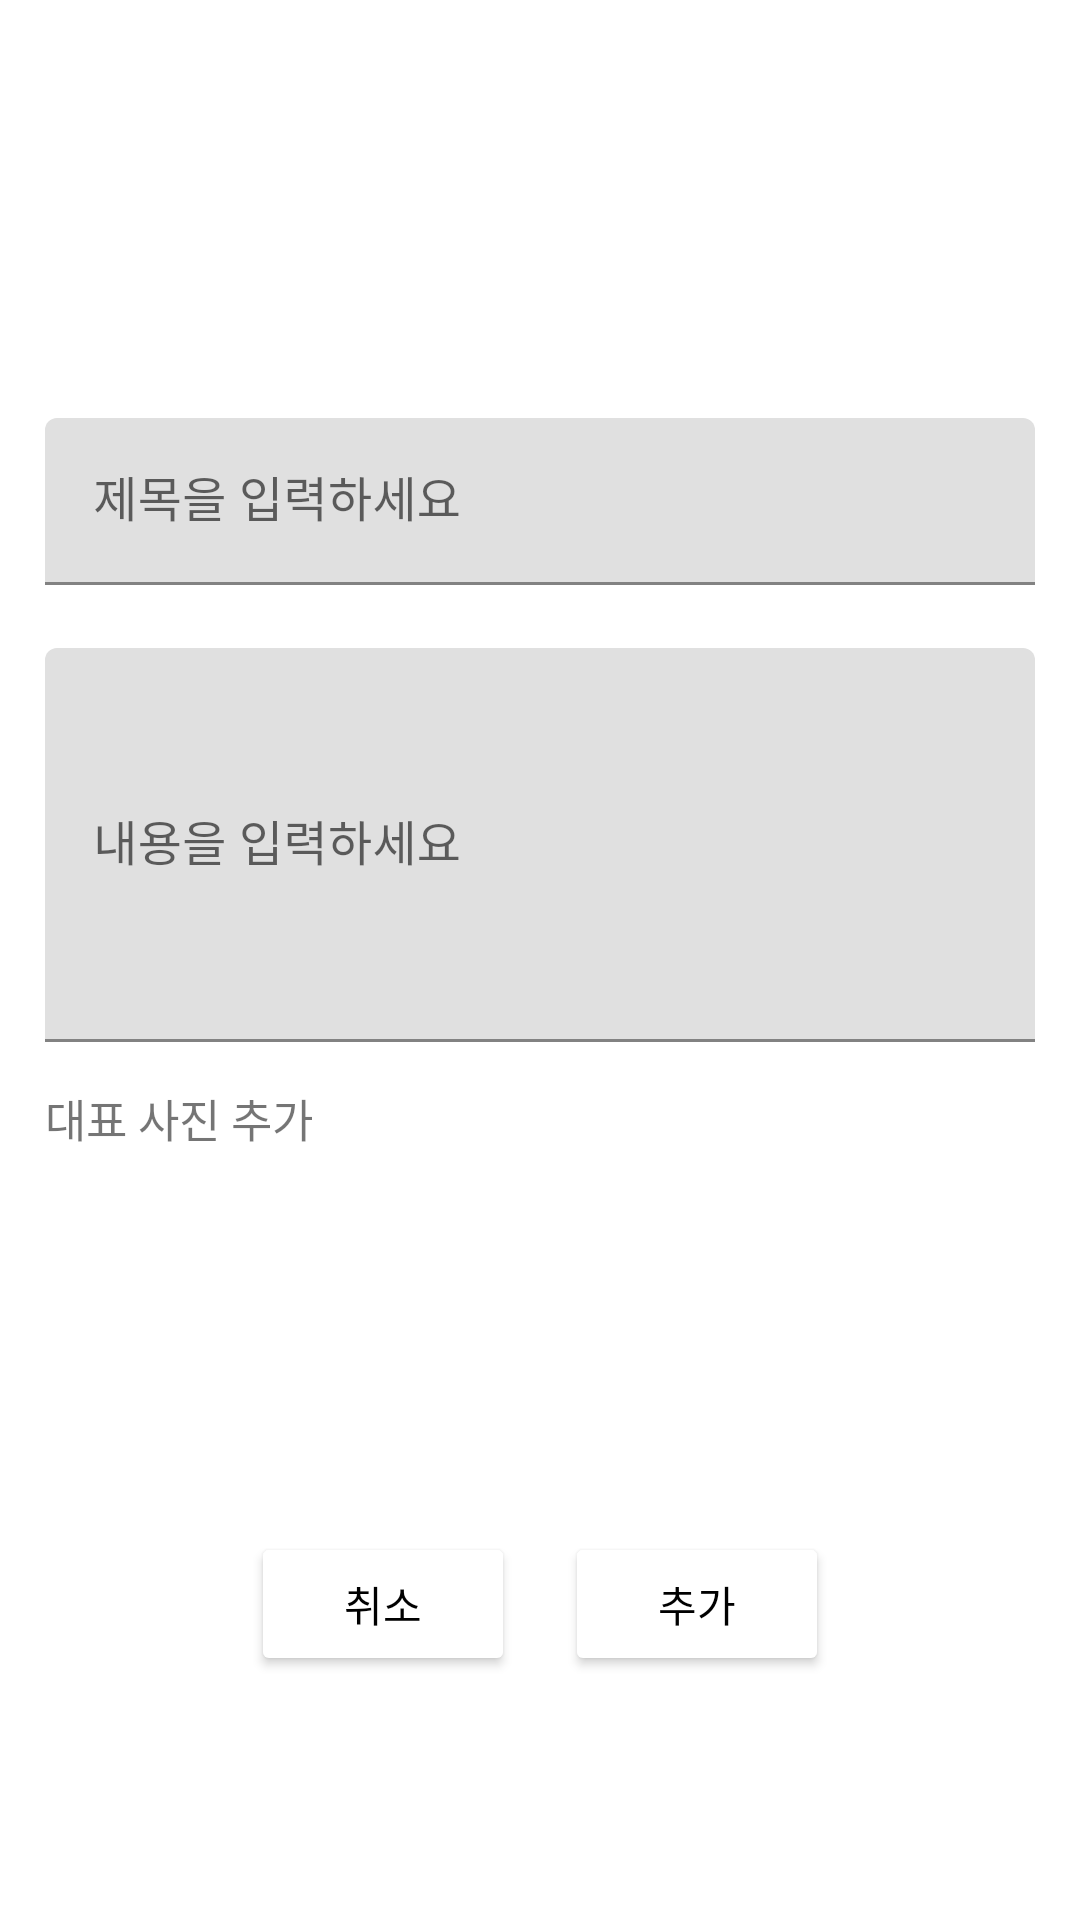

Produce the Android XML layout that renders to this screen, including the resource entries it uses.
<!-- AndroidManifest.xml: application theme Theme.ToyCamping -->
<!-- res/layout/add_snap_dialog.xml -->
<layout xmlns:android="http://schemas.android.com/apk/res/android"
    xmlns:app="http://schemas.android.com/apk/res-auto">

    <data>

        <variable
            name="title"
            type="String" />
    </data>


    <androidx.constraintlayout.widget.ConstraintLayout
        android:layout_width="match_parent"
        android:layout_height="match_parent"
        android:background="@color/white">


        <androidx.constraintlayout.widget.ConstraintLayout
            android:layout_width="350dp"
            android:layout_height="0dp"
            android:background="@color/white"
            app:layout_constraintBottom_toBottomOf="parent"
            app:layout_constraintDimensionRatio="H, 2:3"
            app:layout_constraintEnd_toEndOf="parent"
            app:layout_constraintStart_toStartOf="parent"
            app:layout_constraintTop_toTopOf="parent">

            <TextView
                android:id="@+id/title"
                android:layout_width="wrap_content"
                android:layout_height="wrap_content"
                android:text="@{title}"
                android:textSize="20sp"
                app:layout_constraintBottom_toBottomOf="parent"
                app:layout_constraintEnd_toEndOf="parent"
                app:layout_constraintStart_toStartOf="parent"
                app:layout_constraintTop_toTopOf="parent"
                app:layout_constraintVertical_bias=".05" />


            <com.google.android.material.textfield.TextInputLayout
                android:id="@+id/filledTextField1"
                android:layout_width="match_parent"
                android:layout_height="wrap_content"
                android:layout_margin="10dp"
                android:hint="제목을 입력하세요"
                app:layout_constraintBottom_toBottomOf="parent"
                app:layout_constraintEnd_toEndOf="parent"
                app:layout_constraintStart_toStartOf="parent"
                app:layout_constraintTop_toBottomOf="@id/title"
                app:layout_constraintVertical_bias=".05">

                <com.google.android.material.textfield.TextInputEditText
                    android:id="@+id/et_title"
                    android:layout_width="match_parent"
                    android:layout_height="wrap_content"
                    android:lines="1" />

            </com.google.android.material.textfield.TextInputLayout>


            <com.google.android.material.textfield.TextInputLayout
                android:id="@+id/filledTextField2"
                android:layout_width="match_parent"
                android:layout_height="0dp"
                android:layout_margin="10dp"
                android:hint="내용을 입력하세요"
                app:layout_constraintBottom_toBottomOf="parent"
                app:layout_constraintEnd_toEndOf="parent"
                app:layout_constraintHeight_percent=".25"
                app:layout_constraintStart_toStartOf="parent"
                app:layout_constraintTop_toBottomOf="@id/title"
                app:layout_constraintVertical_bias=".3">

                <com.google.android.material.textfield.TextInputEditText
                    android:id="@+id/et_detail"
                    android:layout_width="match_parent"
                    android:layout_height="match_parent" />

            </com.google.android.material.textfield.TextInputLayout>

            <TextView
                android:id="@+id/content_image"
                android:layout_width="wrap_content"
                android:layout_height="wrap_content"
                android:text="대표 사진 추가"
                android:textSize="15sp"
                app:layout_constraintBottom_toTopOf="@id/no"
                app:layout_constraintEnd_toEndOf="@id/filledTextField2"
                app:layout_constraintHorizontal_bias=".0"
                app:layout_constraintStart_toStartOf="@id/filledTextField1"
                app:layout_constraintTop_toBottomOf="@id/filledTextField2"
                app:layout_constraintVertical_bias=".1" />

            <ImageView
                android:id="@+id/image"
                android:layout_width="0dp"
                android:layout_height="0dp"
                android:layout_margin="0dp"
                android:src="@drawable/ic_add_photo"
                app:layout_constraintBottom_toTopOf="@id/no"
                app:layout_constraintDimensionRatio="W , 1:1"
                app:layout_constraintEnd_toEndOf="parent"
                app:layout_constraintHorizontal_bias=".1"
                app:layout_constraintStart_toStartOf="parent"
                app:layout_constraintTop_toBottomOf="@id/content_image"
                app:layout_constraintVertical_bias=".2"
                app:layout_constraintWidth_percent=".3" />


            <Button
                android:id="@+id/no"
                android:layout_width="wrap_content"
                android:layout_height="wrap_content"
                android:backgroundTint="@color/white"
                android:text="취소"
                android:textColor="@color/black"
                app:layout_constraintBottom_toBottomOf="parent"
                app:layout_constraintEnd_toEndOf="parent"
                app:layout_constraintHorizontal_bias=".3"
                app:layout_constraintStart_toStartOf="parent"
                app:layout_constraintTop_toTopOf="parent"
                app:layout_constraintVertical_bias=".95" />


            <Button
                android:id="@+id/yes"
                android:layout_width="wrap_content"
                android:layout_height="wrap_content"
                android:backgroundTint="@color/white"
                android:text="추가"
                android:textColor="@color/black"
                app:layout_constraintBottom_toBottomOf="parent"
                app:layout_constraintEnd_toEndOf="parent"
                app:layout_constraintHorizontal_bias=".7"
                app:layout_constraintStart_toStartOf="parent"
                app:layout_constraintTop_toTopOf="parent"
                app:layout_constraintVertical_bias=".95" />

        </androidx.constraintlayout.widget.ConstraintLayout>

    </androidx.constraintlayout.widget.ConstraintLayout>
</layout>
<!-- resources referenced by this layout -->
<resources>
  <color name="black">#FF000000</color>
  <color name="white">#FFFFFFFF</color>
  <style name="Theme.ToyCamping" parent="Theme.MaterialComponents.Light.NoActionBar">
          
          <item name="colorPrimary">@color/teal_200</item>
          <item name="colorPrimaryVariant">@color/purple_700</item>
          <item name="colorOnPrimary">@color/white</item>
          
          <item name="colorSecondary">@color/teal_200</item>
          <item name="colorSecondaryVariant">@color/teal_700</item>
          <item name="colorOnSecondary">@color/black</item>
          
          <item name="android:statusBarColor" tools:targetApi="l">?attr/colorPrimaryVariant</item>
          
          <item name="android:statusBarColor" tools:ignore="DuplicateDefinition">
              @android:color/white
          </item>
          <item name="android:windowLightStatusBar">true</item>
      </style>
  <color name="teal_200">#FF03DAC5</color>
  <color name="purple_700">#FF3700B3</color>
  <color name="teal_700">#FF018786</color>
</resources>
